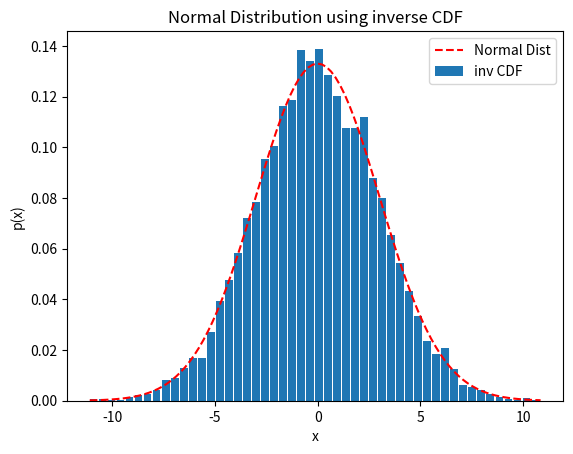

Write Python code to recreate this figure.
# pylint: skip-file
# %% Import everything
import numpy as np
from matplotlib import pyplot as plt
from scipy import special as sps

# %% Define functions

# CDF Inverse of Normal Distribution
def normal_cdfinv(yvals, mu, sig_sq):
    """
    Returns the point-wise inverse CDF for 'yvals', all values in the
    range (0, 1). The mean is 'mu' and variance is 'sig_sq'
    """
    x = mu + np.sqrt(2 * sig_sq) * sps.erfinv(2 * yvals - 1)
    return x

# Normal distribution function
def pdf_normal(xvals, mu, sig_sq):
    """
    Evaluates the value of the Normal Probability Density Function at
    the given 'xvals'. The value 'mu' is mean and variance is 'sig_sq'
    """
    cv = 1/np.sqrt(2*np.pi*sig_sq)
    return cv * np.exp(-(xvals-mu)**2 / (2*sig_sq))

# %% Main code
if __name__ == "__main__":
    # Random number generator
    rng = np.random.default_rng(10)
    mu, sigma = 0, 3    # Mean and standard deviation
    N = 10000
    # Generate 10000 samples in U[0, 1]
    yvals = rng.uniform(0, 1, N)
    xvals = normal_cdfinv(yvals, mu, sigma**2)
    # Histogram
    hvals, hedges = np.histogram(xvals, 50, density=True)
    lhedges = hedges[:-1]   # Left edges
    bar_width = 0.85*(lhedges[1] - lhedges[0])
    # Normal distribution (to cross-verify)
    x_n = np.linspace(hedges[0], hedges[-1], 100)
    norm_vals = pdf_normal(x_n, mu, sigma**2)
    # Plot everything
    fig = plt.figure()
    ax = fig.add_subplot()
    ax.bar(lhedges, hvals, align='edge', width=bar_width, \
        label="inv CDF")
    ax.plot(x_n, norm_vals, 'r--', label="Normal Dist")
    ax.set_title("Normal Distribution using inverse CDF")
    ax.legend()
    ax.set_xlabel("x")
    ax.set_ylabel("p(x)")
    fig.savefig("plot_p6_normal.png", dpi=600)
    plt.show()

# %%
